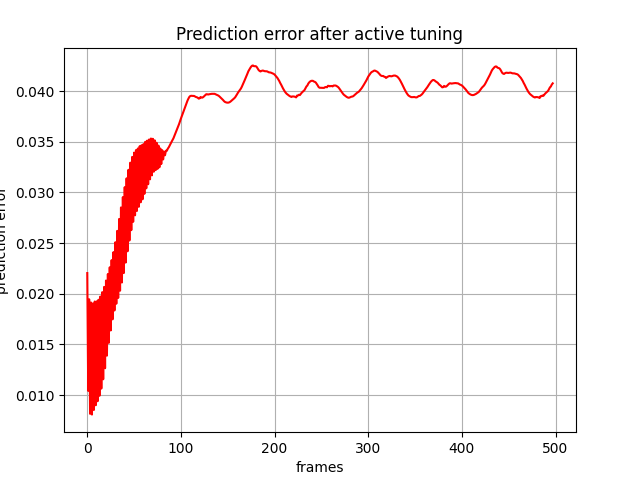

The data file committed next to this chart (first rows):
, 0
0, 0.02204
1, 0.01042
2, 0.01946
3, 0.008153
4, 0.01914
5, 0.008079
6, 0.01904
7, 0.008527
8, 0.01924
9, 0.008996
10, 0.01925
11, 0.009393
12, 0.01941
13, 0.009929
14, 0.01973
15, 0.01064
16, 0.02016
17, 0.01156
18, 0.02068
19, 0.01265
20, 0.02131
21, 0.01389
22, 0.02195
23, 0.01516
24, 0.02262
25, 0.01638
26, 0.02332
27, 0.01748
28, 0.02412
29, 0.01835
30, 0.02509
31, 0.01902
32, 0.02621
33, 0.01959
34, 0.02738
35, 0.0203
36, 0.02852
37, 0.02111
38, 0.02954
39, 0.02205
40, 0.03053
41, 0.02308
42, 0.0314
43, 0.0242
44, 0.03224
45, 0.02526
46, 0.03294
47, 0.02628
48, 0.03351
49, 0.02711
50, 0.03394
51, 0.02775
52, 0.03418
53, 0.02818
54, 0.03434
55, 0.02858
56, 0.03458
57, 0.02903
58, 0.03467
59, 0.02933
... 438 more rows
